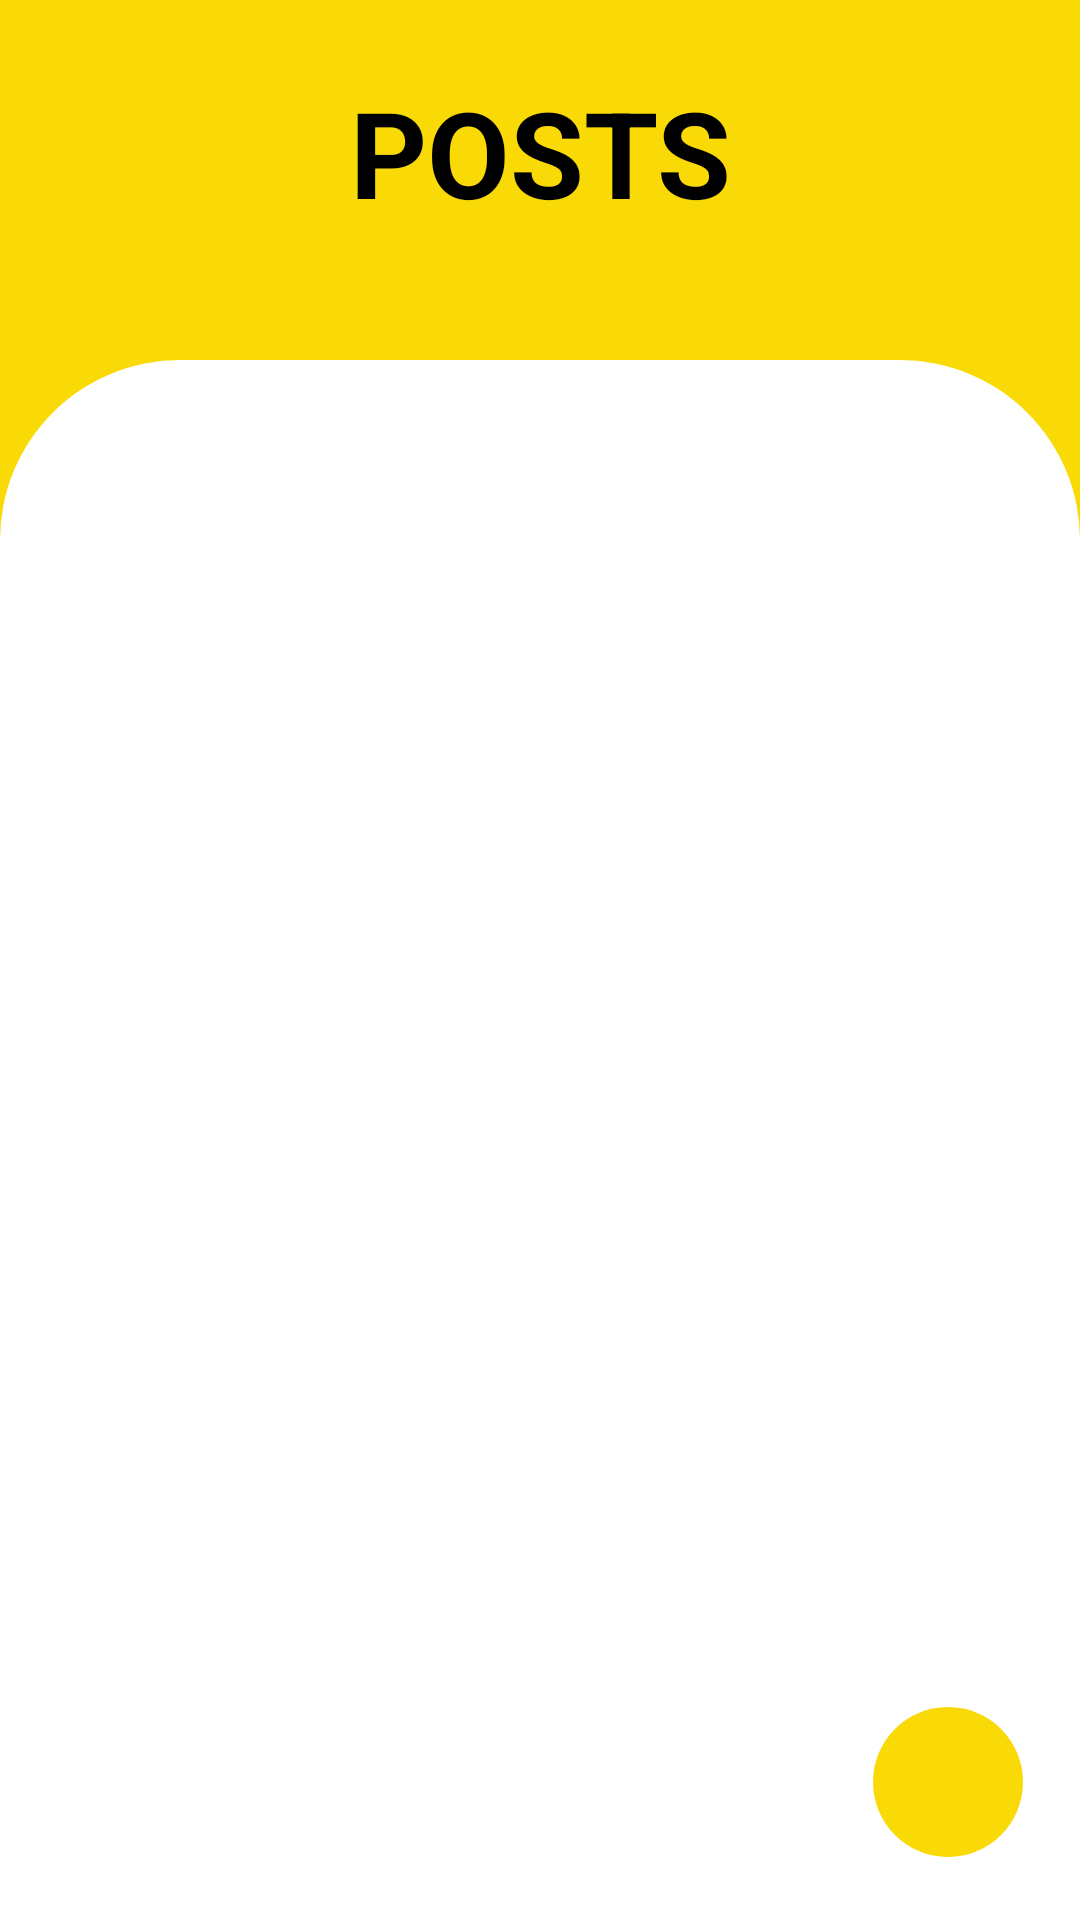

This screen was rendered from an Android layout file. Write that file and the resources it references.
<!-- AndroidManifest.xml: application theme Theme.FuelBuddy -->
<!-- res/layout/post.xml -->
<?xml version="1.0" encoding="utf-8"?>
<androidx.constraintlayout.widget.ConstraintLayout xmlns:android="http://schemas.android.com/apk/res/android"
    xmlns:app="http://schemas.android.com/apk/res-auto"
    xmlns:tools="http://schemas.android.com/tools"
    android:id="@+id/add_fuel"
    android:layout_width="match_parent"
    android:layout_height="match_parent"
    android:background="#F9DA06">

    <TextView
        android:id="@+id/postTitle"
        android:layout_width="230dp"
        android:layout_height="66dp"
        android:layout_marginTop="24dp"
        android:text="@string/postTitle"
        android:textAlignment="center"
        android:textColor="#000000"
        android:textSize="40sp"
        android:textStyle="bold"
        app:layout_constraintEnd_toEndOf="parent"
        app:layout_constraintStart_toStartOf="parent"
        app:layout_constraintTop_toTopOf="parent"
        tools:ignore="TextSizeCheck" />

    <ImageView
        android:id="@+id/imageView3"
        android:layout_width="0dp"
        android:layout_height="0dp"
        android:layout_marginTop="30dp"
        app:layout_constraintBottom_toBottomOf="parent"
        app:layout_constraintEnd_toEndOf="@+id/allPosts"
        app:layout_constraintStart_toStartOf="parent"
        app:layout_constraintTop_toBottomOf="@+id/postTitle"
        app:srcCompat="@drawable/posts_rectangle"
        tools:ignore="ContentDescription,VisualLintBounds" />

    <androidx.recyclerview.widget.RecyclerView
        android:id="@+id/allPosts"
        android:layout_width="match_parent"
        android:layout_height="0dp"
        android:layout_marginTop="60dp"
        app:layout_constraintBottom_toBottomOf="parent"
        app:layout_constraintEnd_toEndOf="parent"
        app:layout_constraintHorizontal_bias="0.0"
        app:layout_constraintStart_toStartOf="parent"
        app:layout_constraintTop_toTopOf="@+id/imageView3"
        app:layout_constraintVertical_bias="0.302" >

    </androidx.recyclerview.widget.RecyclerView>

    <ImageView
        android:id="@+id/btn_addFuel"
        android:layout_width="60dp"
        android:layout_height="60dp"
        android:layout_marginEnd="14dp"
        android:layout_marginBottom="16dp"
        app:layout_constraintBottom_toBottomOf="@+id/imageView3"
        app:layout_constraintEnd_toEndOf="parent"
        app:srcCompat="@drawable/baseline_circle_24" />

    <ImageView
        android:id="@+id/imgAddFuel"
        android:layout_width="30dp"
        android:layout_height="30dp"
        android:layout_marginEnd="30dp"
        android:layout_marginBottom="30dp"
        app:layout_constraintBottom_toBottomOf="@+id/imageView3"
        app:layout_constraintEnd_toEndOf="parent"
        app:srcCompat="@drawable/plus__1_"
        tools:ignore="ContentDescription" />

</androidx.constraintlayout.widget.ConstraintLayout>
<!-- resources referenced by this layout -->
<resources>
  <!-- drawable baseline_circle_24 (drawable) -->
  <vector android:height="24dp" android:tint="#F9DA06"
      android:viewportHeight="24" android:viewportWidth="24"
      android:width="24dp" xmlns:android="http://schemas.android.com/apk/res/android">
      <path android:fillColor="@android:color/white" android:pathData="M12,2C6.47,2 2,6.47 2,12s4.47,10 10,10 10,-4.47 10,-10S17.53,2 12,2z"/>
  </vector>
  <!-- drawable posts_rectangle (drawable) -->
  <?xml version="1.0" encoding="utf-8"?>
  <shape xmlns:android="http://schemas.android.com/apk/res/android"
          android:shape="rectangle" >
      <solid android:color="@color/white" />
      <corners android:topRightRadius="60dp"
          android:topLeftRadius="60dp" />
  </shape>
  <string name="postTitle">POSTS</string>
  <style name="Theme.FuelBuddy" parent="Theme.MaterialComponents.DayNight.NoActionBar">
          
          <item name="colorPrimary">@color/primary</item>
          <item name="colorPrimaryVariant">@color/primary</item>
          <item name="colorOnPrimary">@color/white</item>
          
          <item name="colorSecondary">@color/teal_200</item>
          <item name="colorSecondaryVariant">@color/teal_700</item>
          <item name="colorOnSecondary">@color/black</item>
          
          <item name="android:statusBarColor">?attr/colorPrimaryVariant</item>
          
      </style>
  <color name="white">#FFFFFFFF</color>
  <color name="primary">#F9DA06</color>
  <color name="teal_200">#FF03DAC5</color>
  <color name="teal_700">#FF018786</color>
  <color name="black">#FF000000</color>
</resources>
